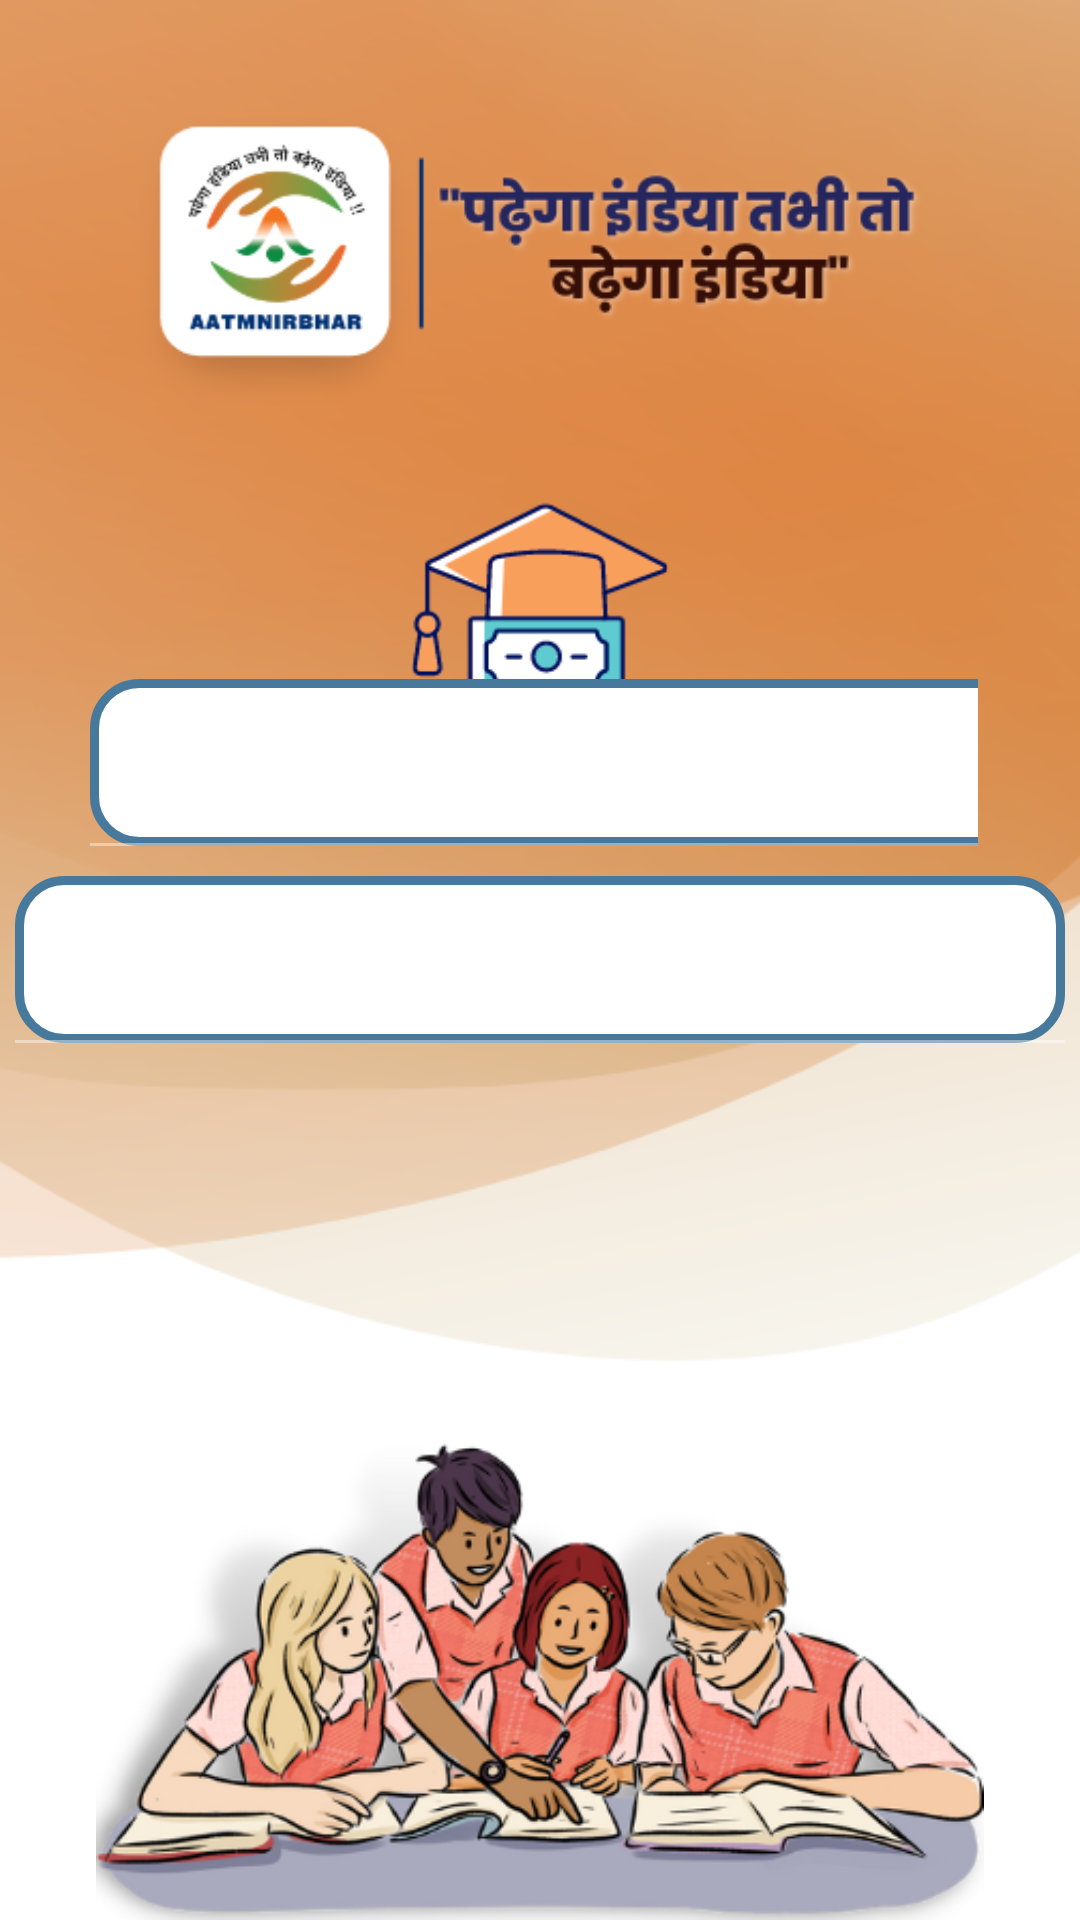

This screen was rendered from an Android layout file. Write that file and the resources it references.
<!-- AndroidManifest.xml: application theme Theme.Aatmnirbhar -->
<!-- res/layout/activity_loginpage.xml -->
<?xml version="1.0" encoding="utf-8"?>
<RelativeLayout xmlns:android="http://schemas.android.com/apk/res/android"
    xmlns:app="http://schemas.android.com/apk/res-auto"
    xmlns:tools="http://schemas.android.com/tools"
    android:layout_width="match_parent"
    android:layout_height="match_parent"
    android:background="@drawable/background"
    tools:context=".loginpage">


    <ImageView
        android:id="@+id/imageView13"
        android:layout_width="wrap_content"
        android:layout_height="wrap_content"
        android:paddingTop="30dp"
        app:srcCompat="@drawable/headlinecentre" />

    <ImageView
        android:id="@+id/imageView14"
        android:layout_width="wrap_content"
        android:layout_height="wrap_content"
        android:paddingTop="49dp"
        app:srcCompat="@drawable/loginpageimage01" />

    <ImageView
        android:id="@+id/imageView15"
        android:layout_width="wrap_content"
        android:layout_height="wrap_content"
        app:srcCompat="@drawable/loginpageimage2" />


    <com.google.android.material.textfield.TextInputLayout
        android:id="@+id/emailTil"
        android:layout_width="377dp"
        android:layout_height="wrap_content"
        android:layout_above="@id/passwordTil"
        android:layout_alignParentStart="true"
        android:layout_alignParentEnd="true"
        android:layout_marginStart="0dp"
        android:layout_marginEnd="34dp"
        android:layout_marginBottom="10dp"
        android:paddingLeft="30dp">>

        <androidx.appcompat.widget.AppCompatEditText
            android:id="@+id/emailEt"
            android:layout_width="350dp"
            android:layout_height="match_parent"
            android:background="@drawable/usernambacktx"
            android:hint="Mobile"
            android:inputType="textEmailAddress"
            tools:ignore="SpeakableTextPresentCheck" />
    </com.google.android.material.textfield.TextInputLayout>

    <com.google.android.material.textfield.TextInputLayout
       app:passwordToggleEnabled="true"
       android:id="@+id/passwordTil"
       android:layout_width="350dp"
       android:layout_height="wrap_content"
       android:layout_centerInParent="true">>

        <EditText
            android:id="@+id/passwordEt"
            android:layout_width="match_parent"
            android:layout_height="wrap_content"
            android:background="@drawable/usernambacktx"
            android:hint="Password"
            android:inputType="textPassword"
            tools:ignore="SpeakableTextPresentCheck" />
    </com.google.android.material.textfield.TextInputLayout>

    <androidx.appcompat.widget.AppCompatButton
        android:id="@+id/button_proceed"
        style="@style/ButtonWhite"
        android:layout_width="341dp"
        android:layout_height="wrap_content"
        android:layout_alignParentStart="true"
        android:layout_alignParentTop="true"
        android:layout_alignParentEnd="true"
        android:layout_alignParentBottom="true"
        android:layout_marginStart="38dp"
        android:layout_marginTop="410dp"
        android:layout_marginEnd="32dp"
        android:layout_marginBottom="284dp"
        android:background="@drawable/userpastextbg"
        android:text="LogIn"
        app:layout_constraintBottom_toBottomOf="parent"
        app:layout_constraintEnd_toEndOf="parent"
        app:layout_constraintHorizontal_bias="0.497"
        app:layout_constraintStart_toStartOf="parent"
        app:layout_constraintVertical_bias="0.263"
        tools:ignore="TouchTargetSizeCheck" />

    <TextView
        android:id="@+id/signuptext"
        style="@style/TextAppearance.MaterialComponents.Caption"
        android:layout_width="wrap_content"
        android:layout_height="wrap_content"
        android:layout_alignParentStart="true"
        android:layout_alignParentTop="true"
        android:layout_alignParentEnd="true"
        android:layout_alignParentBottom="true"
        android:layout_marginStart="110dp"
        android:layout_marginTop="485dp"
        android:layout_marginEnd="109dp"
        android:layout_marginBottom="219dp"
        android:padding="5dp"
        android:text="@string/no_account"
        android:textColor="@color/colorPrimaryAccent" />

    <TextView
        android:id="@+id/forgotpassword_txt"
        style="@style/TextAppearance.MaterialComponents.Caption"
        android:layout_width="wrap_content"
        android:layout_height="wrap_content"
        android:layout_alignParentStart="true"
        android:layout_alignParentTop="true"
        android:layout_alignParentEnd="true"
        android:layout_alignParentBottom="true"
        android:layout_marginStart="156dp"
        android:layout_marginTop="461dp"
        android:layout_marginEnd="151dp"
        android:layout_marginBottom="254dp"
        android:textColor="@color/colorPrimaryAccent"
        android:text="Forgot Password?" />

</RelativeLayout>
<!-- resources referenced by this layout -->
<resources>
  <color name="colorPrimaryAccent">#B19549</color>
  <!-- drawable background: png bitmap (drawable, 76371 bytes) -->
  <!-- drawable headlinecentre: png bitmap (drawable, 33544 bytes) -->
  <!-- drawable loginpageimage01: png bitmap (drawable, 11413 bytes) -->
  <!-- drawable loginpageimage2: png bitmap (drawable, 129165 bytes) -->
  <!-- drawable usernambacktx (drawable) -->
  <?xml version="1.0" encoding="utf-8"?>
  <shape xmlns:android="http://schemas.android.com/apk/res/android"
      android:shape="rectangle"
      android:padding="10dp">
  
      <stroke
          android:color="#47799c"
          android:width="3dp"
          />
      <solid android:color="#FFFFFF" />
      <corners
          android:bottomRightRadius="15dp"
          android:bottomLeftRadius="15dp"
          android:topLeftRadius="15dp"
          android:topRightRadius="15dp" />
  </shape>
  <!-- drawable userpastextbg (drawable) -->
  <?xml version="1.0" encoding="utf-8"?>
  <shape xmlns:android="http://schemas.android.com/apk/res/android"
      android:shape="rectangle">
      <solid android:color="#3372C6"/>
      <corners android:radius="30dp"/>
  
  
  </shape>
  <style name="ButtonWhite">
          <item name="android:background">@drawable/btn_proceed
  
  
          </item>
      </style>
  <style name="Theme.Aatmnirbhar" parent="Theme.MaterialComponents.NoActionBar">
          
          <item name="colorPrimary">@color/purple_500</item>
          <item name="colorPrimaryVariant">@color/purple_700</item>
          <item name="colorOnPrimary">@color/white</item>
          
          <item name="colorSecondary">@color/teal_200</item>
          <item name="colorSecondaryVariant">@color/teal_700</item>
          <item name="colorOnSecondary">@color/black</item>
          
          <item name="android:statusBarColor">?attr/colorPrimaryVariant</item>
          
      </style>
  <!-- drawable btn_proceed (drawable) -->
  <?xml version="1.0" encoding="utf-8"?>
  <shape xmlns:android="http://schemas.android.com/apk/res/android"
      android:shape="rectangle">
      <gradient android:startColor="@color/colorPrimaryDark"
          android:centerColor="@color/colorPrimaryAccent"
          android:endColor="@color/colorPrimary"/>
      <corners android:radius="30dp"/>
  
  
  
  
  </shape>
  <color name="purple_500">#FF6200EE</color>
  <color name="purple_700">#FF3700B3</color>
  <color name="white">#FFFFFFFF</color>
  <color name="teal_200">#FF03DAC5</color>
  <color name="teal_700">#FF018786</color>
  <color name="black">#FF000000</color>
  <color name="colorPrimaryDark">#25265E</color>
  <color name="colorPrimary">#DB7B33</color>
</resources>
